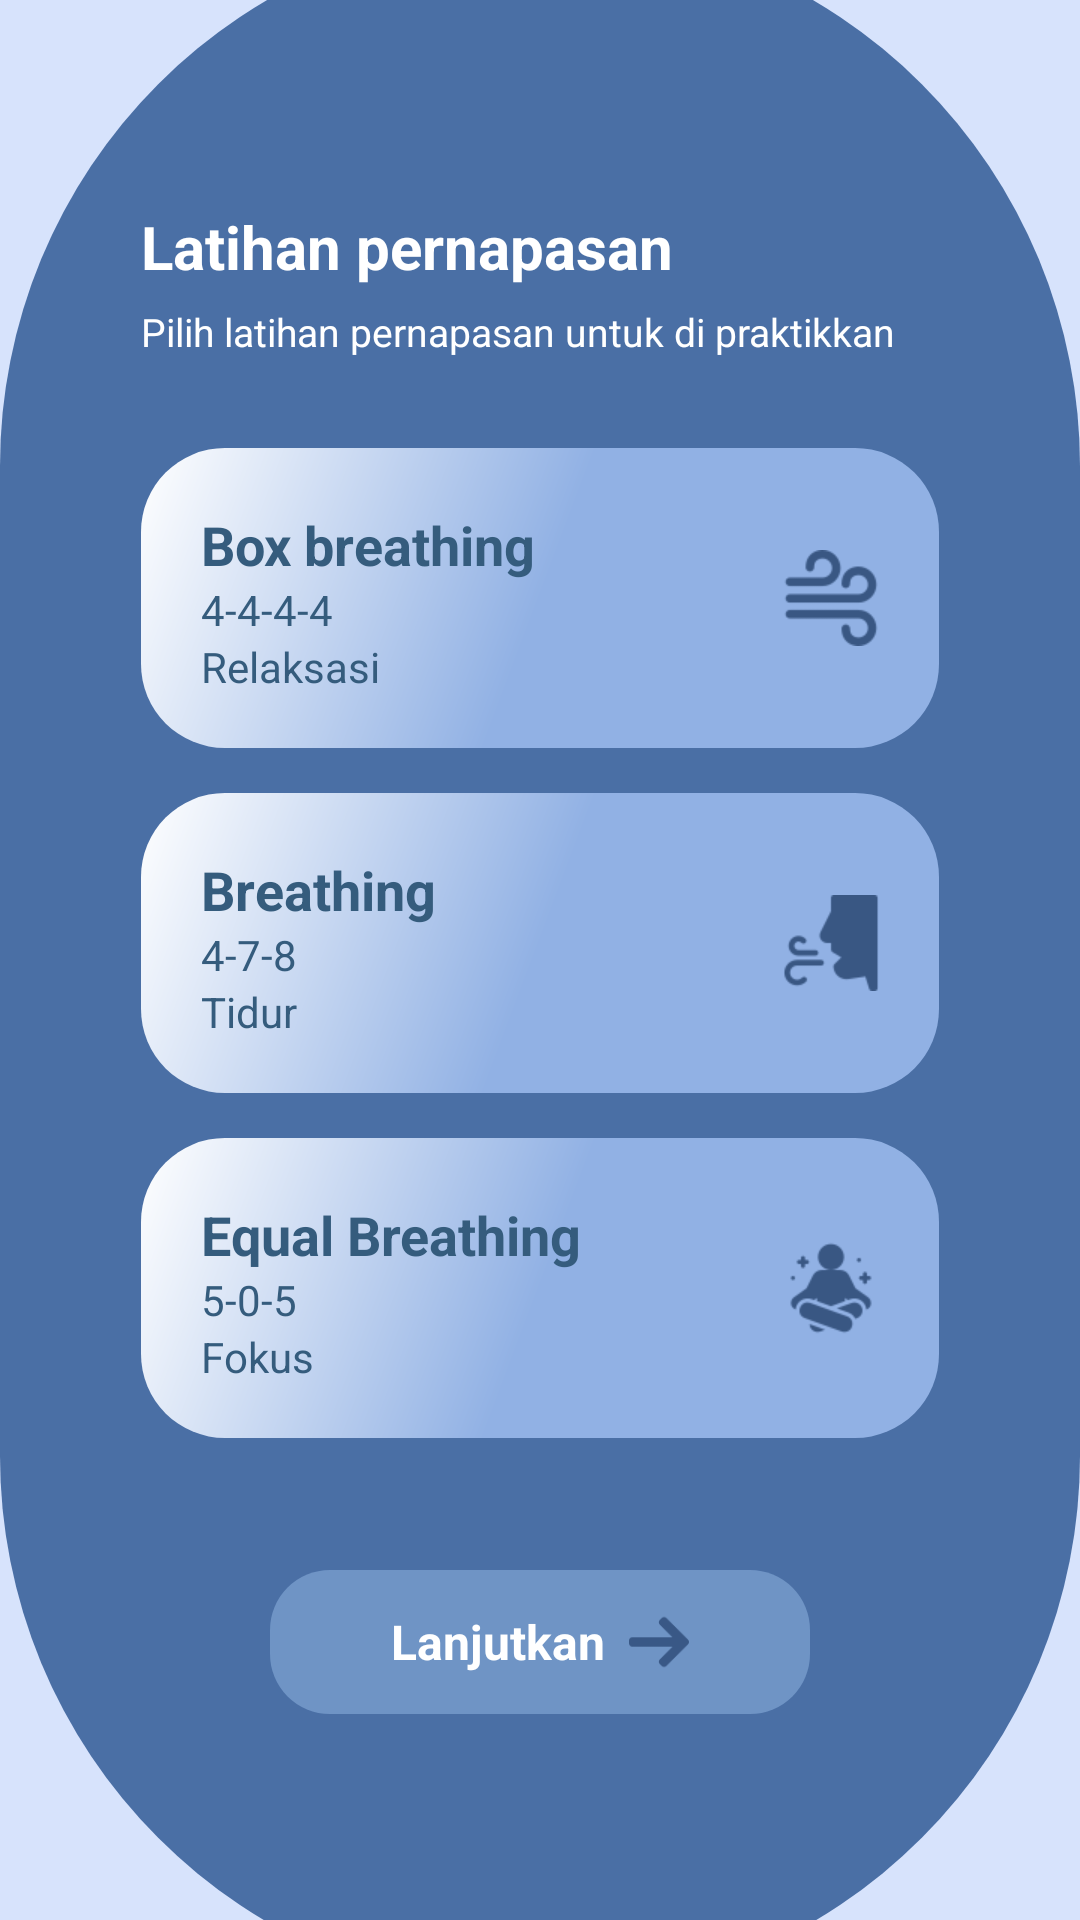

Layout XML and referenced resources for this Android screen:
<!-- AndroidManifest.xml: application theme Theme.RespiraCare -->
<!-- res/layout/activity_latihan_pernapasan.xml -->
<?xml version="1.0" encoding="utf-8"?>
<androidx.constraintlayout.widget.ConstraintLayout
    xmlns:android="http://schemas.android.com/apk/res/android"
    xmlns:app="http://schemas.android.com/apk/res-auto"
    android:layout_width="match_parent"
    android:layout_height="match_parent"
    android:background="@color/blue_light">

    <View
        android:id="@+id/bgCurve"
        android:layout_width="0dp"
        android:layout_height="690dp"
        android:background="@drawable/bg_login_curve"
        app:layout_constraintTop_toTopOf="parent"
        app:layout_constraintBottom_toBottomOf="parent"
        app:layout_constraintStart_toStartOf="parent"
        app:layout_constraintEnd_toEndOf="parent" />

    
    <LinearLayout
        android:id="@+id/containerCard"
        android:layout_width="0dp"
        android:layout_height="wrap_content"
        android:orientation="vertical"
        android:padding="35dp"
        android:elevation="4dp"
        app:layout_constraintTop_toTopOf="parent"
        app:layout_constraintBottom_toBottomOf="parent"
        app:layout_constraintStart_toStartOf="parent"
        app:layout_constraintEnd_toEndOf="parent">

        
        <TextView
            android:layout_width="wrap_content"
            android:layout_height="wrap_content"
            android:text="@string/penjelasan1"
            android:textColor="@color/white"
            android:textSize="20sp"
            android:textStyle="bold"
            android:layout_marginStart="12dp"
            android:layout_marginEnd="12dp"/>

        <TextView
            android:layout_width="wrap_content"
            android:layout_height="wrap_content"
            android:text="Pilih latihan pernapasan untuk di praktikkan"
            android:textColor="@color/white"
            android:textSize="13sp"
            android:layout_marginTop="6dp"
            android:layout_marginBottom="30dp"
            android:layout_marginStart="12dp"
            android:layout_marginEnd="12dp"/>

        
        <LinearLayout
            android:id="@+id/cardBoxBreathing"
            android:layout_width="match_parent"
            android:layout_height="100dp"
            android:orientation="horizontal"
            android:gravity="center_vertical"
            android:background="@drawable/bg_input"
            android:padding="20dp"
            android:layout_marginBottom="15dp"
            android:layout_marginStart="12dp"
            android:layout_marginEnd="12dp"
            android:clickable="true"
            android:focusable="true">

        <LinearLayout
                android:layout_width="0dp"
                android:layout_height="wrap_content"
                android:layout_weight="1"
                android:orientation="vertical">

                <TextView
                    android:text="Box breathing"
                    android:layout_width="wrap_content"
                    android:layout_height="wrap_content"
                    android:textColor="@color/blue_dark"
                    android:textStyle="bold"
                    android:textSize="18sp"/>

                <TextView
                    android:text="4-4-4-4"
                    android:layout_width="wrap_content"
                    android:layout_height="wrap_content"
                    android:textColor="@color/blue_dark"

                    android:textSize="14sp"/>

                <TextView
                    android:text="Relaksasi"
                    android:layout_width="wrap_content"
                    android:layout_height="wrap_content"
                    android:textColor="@color/blue_dark"
                    android:textSize="14sp"/>
            </LinearLayout>

            <ImageView
                android:layout_width="32dp"
                android:layout_height="32dp"
                android:src="@drawable/wind_sign"/>
        </LinearLayout>

        
        <LinearLayout
            android:id="@+id/cardBreathing"
            android:layout_width="match_parent"
            android:layout_height="100dp"
            android:orientation="horizontal"
            android:gravity="center_vertical"
            android:background="@drawable/bg_input"
            android:padding="20dp"
            android:layout_marginBottom="15dp"
            android:layout_marginStart="12dp"
            android:layout_marginEnd="12dp"
            android:clickable="true"
            android:focusable="true">

            <LinearLayout
                android:layout_width="0dp"
                android:layout_height="wrap_content"
                android:layout_weight="1"
                android:orientation="vertical">

                <TextView
                    android:text="Breathing"
                    android:layout_width="wrap_content"
                    android:layout_height="wrap_content"
                    android:textColor="@color/blue_dark"
                    android:textStyle="bold"
                    android:textSize="18sp"/>

                <TextView
                    android:text="4-7-8"
                    android:layout_width="wrap_content"
                    android:layout_height="wrap_content"
                    android:textColor="@color/blue_dark"
                    android:textSize="14sp"/>

                <TextView
                    android:text="Tidur"
                    android:layout_width="wrap_content"
                    android:layout_height="wrap_content"
                    android:textColor="@color/blue_dark"
                    android:textSize="14sp"/>
            </LinearLayout>

            <ImageView
                android:layout_width="32dp"
                android:layout_height="32dp"
                android:src="@drawable/breath"/>
        </LinearLayout>

        
        <LinearLayout
            android:id="@+id/cardEqualBreathing"
            android:layout_width="match_parent"
            android:layout_height="100dp"
            android:orientation="horizontal"
            android:gravity="center_vertical"
            android:background="@drawable/bg_input"
            android:padding="20dp"
            android:layout_marginBottom="20dp"
            android:layout_marginStart="12dp"
            android:layout_marginEnd="12dp"
            android:clickable="true"
            android:focusable="true">

            <LinearLayout
                android:layout_width="0dp"
                android:layout_height="wrap_content"
                android:layout_weight="1"
                android:orientation="vertical">

                <TextView
                    android:text="Equal Breathing"
                    android:layout_width="wrap_content"
                    android:layout_height="wrap_content"
                    android:textColor="@color/blue_dark"
                    android:textStyle="bold"
                    android:textSize="18sp"/>

                <TextView
                    android:text="5-0-5"
                    android:layout_width="wrap_content"
                    android:layout_height="wrap_content"
                    android:textColor="@color/blue_dark"
                    android:textSize="14sp"/>

                <TextView
                    android:text="Fokus"
                    android:layout_width="wrap_content"
                    android:layout_height="wrap_content"
                    android:textColor="@color/blue_dark"
                    android:textSize="14sp"/>
            </LinearLayout>

            <ImageView
                android:layout_width="32dp"
                android:layout_height="32dp"
                android:src="@drawable/yoga"/>
        </LinearLayout>

        
        <LinearLayout
            android:id="@+id/btnLanjutkan"
            android:layout_width="180dp"
            android:layout_height="48dp"
            android:layout_gravity="center_horizontal"
            android:layout_marginTop="24dp"
            android:orientation="horizontal"
            android:gravity="center"
            android:clickable="true"
            android:focusable="true"
            android:background="@drawable/bg_button_blue"
            android:padding="12dp">

            <TextView
                android:layout_width="wrap_content"
                android:layout_height="wrap_content"
                android:text="Lanjutkan"
                android:textColor="@color/white"
                android:textSize="16sp"
                android:textStyle="bold"/>

            <ImageView
                android:layout_width="20dp"
                android:layout_height="20dp"
                android:layout_marginStart="8dp"
                android:src="@drawable/arrow" />
        </LinearLayout>

    </LinearLayout>

</androidx.constraintlayout.widget.ConstraintLayout>
<!-- resources referenced by this layout -->
<resources>
  <color name="blue_dark">#355C7D</color>
  <color name="blue_light">#D7E3FC</color>
  <color name="white">#FFFFFF</color>
  <!-- drawable arrow: png bitmap (drawable, 932 bytes) -->
  <!-- drawable bg_button_blue (drawable) -->
  <?xml version="1.0" encoding="utf-8"?>
  <shape xmlns:android="http://schemas.android.com/apk/res/android">
      <solid android:color="@color/blue_button"/>
      <corners android:radius="20dp"/>
      <padding
          android:left="10dp"
          android:top="10dp"
          android:right="10dp"
          android:bottom="10dp"/>
  </shape>
  <!-- drawable bg_input (drawable) -->
  <?xml version="1.0" encoding="utf-8"?>
  <shape xmlns:android="http://schemas.android.com/apk/res/android"
      android:shape="rectangle">
  
      <gradient
          android:startColor="@color/primary_light"
          android:centerColor="@color/primary_light"
          android:endColor="@color/white"
          android:angle="135"/>
  
      <corners android:radius="28dp"/>
  </shape>
  <!-- drawable bg_login_curve (drawable) -->
  <?xml version="1.0" encoding="utf-8"?>
  <shape xmlns:android="http://schemas.android.com/apk/res/android">
      <solid android:color="@color/blue_primary"/>
      <corners android:radius="200dp"/>
  </shape>
  <!-- drawable breath: png bitmap (drawable, 1756 bytes) -->
  <!-- drawable wind_sign: png bitmap (drawable, 2361 bytes) -->
  <!-- drawable yoga: png bitmap (drawable, 2748 bytes) -->
  <string name="penjelasan1">Latihan pernapasan</string>
  <style name="Theme.RespiraCare" parent="Theme.Material3.DayNight.NoActionBar">
          <item name="colorPrimary">@color/blue_primary</item>
      </style>
  <color name="blue_button">#6F94C5</color>
  <color name="primary_light">#91B1E4</color>
  <color name="blue_primary">#4A6FA5</color>
</resources>
